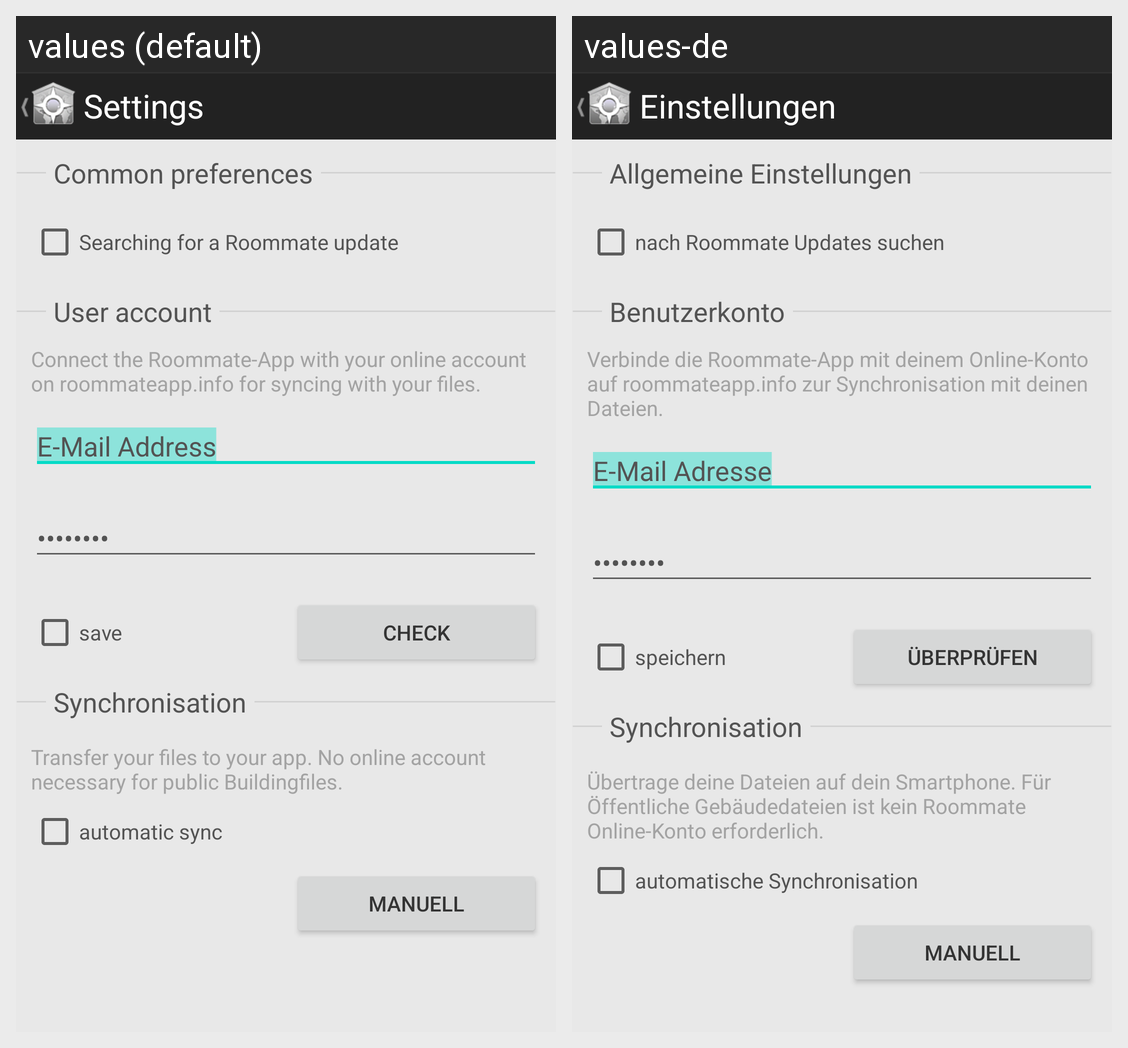

This grid shows one Android layout under two languages. Give, for every string resource on the screen, its name, the default text and each shown locale's text.
Android screen res/layout/activity_settings.xml rendered under 2 locales, left to right: values (default), values-de. Device: Nexus 5 (rendered at 1080×1920; each locale shown at half size, 540×960, under a caption strip naming it); theme Theme.MaterialComponents.DayNight.NoActionBar.
Strings drawn on this screen, with the default value and each locale's value (text and hints the layout hard-codes, and strings that could not be matched under every locale, appear in the picture but are not listed):

title_settings
  values: Settings
  values-de: Einstellungen

title_regularSettings
  values: Common preferences
  values-de: Allgemeine Einstellungen

check4updates
  values: Searching for a Roommate update
  values-de: nach Roommate Updates suchen

title_account
  values: User account
  values-de: Benutzerkonto

info_settings_account
  values: Connect the Roommate-App with your online account on roommateapp.info for syncing with your files.
  values-de: Verbinde die Roommate-App mit deinem Online-Konto auf roommateapp.info zur Synchronisation mit deinen Dateien.

eingabeEmail
  values: E-Mail Address
  values-de: E-Mail Adresse

passwort
  values: Password
  values-de: Passwort

remember
  values: save
  values-de: speichern

login
  values: check
  values-de: überprüfen

title_sync
  values: Synchronisation
  values-de: Synchronisation

info_settings_sync
  values: Transfer your files to your app. No online account necessary for public Buildingfiles.
  values-de: Übertrage deine Dateien auf dein Smartphone. Für Öffentliche Gebäudedateien ist kein Roommate Online-Konto erforderlich.

auto_sync
  values: automatic sync
  values-de: automatische Synchronisation

manuellExchange
  values: manuell
  values-de: manuell
